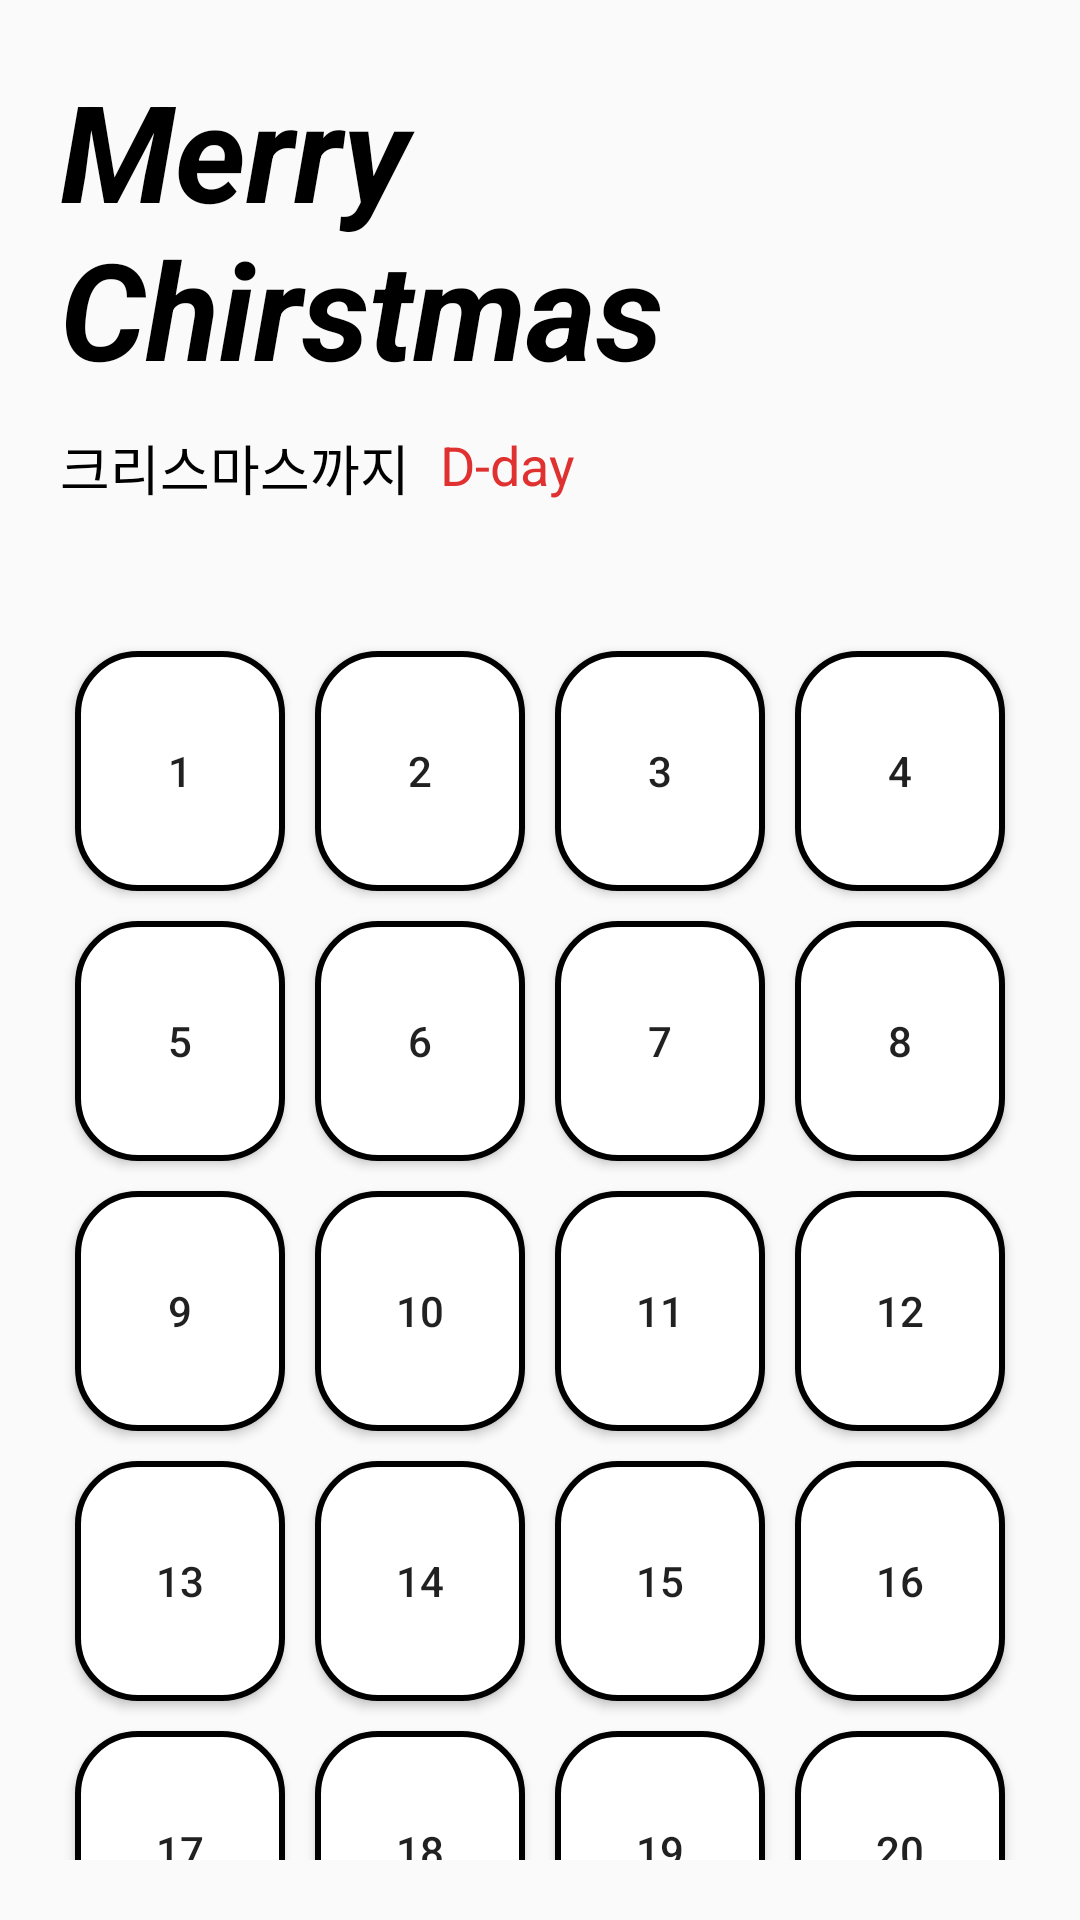

Android layout source for this screen:
<!-- AndroidManifest.xml: application theme Theme.MyAdventCalendar -->
<!-- res/layout/activity_main.xml -->
<?xml version="1.0" encoding="utf-8"?>
<RelativeLayout xmlns:android="http://schemas.android.com/apk/res/android"
    xmlns:app="http://schemas.android.com/apk/res-auto"
    xmlns:tools="http://schemas.android.com/tools"
    android:layout_width="match_parent"
    android:layout_height="match_parent"
    tools:context=".MainActivity"
    android:padding="20dp">

    <TextView
        android:id="@+id/merryChirstmas"
        android:layout_width="wrap_content"
        android:layout_height="wrap_content"
        android:layout_marginBottom="10dp"
        android:text="Merry Chirstmas"
        android:textSize="45dp"
        android:textColor="#000000"
        android:textStyle="bold|italic" />

    <TextView
        android:id="@+id/subText"
        android:layout_width="wrap_content"
        android:layout_height="wrap_content"
        android:layout_below="@+id/merryChirstmas"
        android:layout_marginRight="10dp"
        android:text="크리스마스까지"
        android:textSize="18dp"
        android:textColor="#000000"/>

    <TextView
        android:id="@+id/countdownText"
        android:layout_width="wrap_content"
        android:layout_height="wrap_content"
        android:layout_below="@+id/merryChirstmas"
        android:layout_toEndOf="@+id/subText"
        android:layout_marginBottom="45dp"
        android:text="D-day"
        android:textSize="18dp"
        android:textColor="#e03131"/>

    <LinearLayout
        android:id="@+id/linearLayout1"
        android:layout_width="match_parent"
        android:layout_height="wrap_content"
        android:layout_below="@+id/countdownText"
        android:orientation="horizontal">

        <Button
            android:id="@+id/button1"
            android:layout_width="80dp"
            android:layout_height="80dp"
            android:layout_weight="1"
            android:layout_margin="5dp"
            android:text="1"
            android:background="@drawable/button_shape"/>

        <Button
            android:id="@+id/button2"
            android:layout_width="80dp"
            android:layout_height="80dp"
            android:layout_weight="1"
            android:layout_margin="5dp"
            android:text="2"
            android:background="@drawable/button_shape"/>

        <Button
            android:id="@+id/button3"
            android:layout_width="80dp"
            android:layout_height="80dp"
            android:layout_weight="1"
            android:layout_margin="5dp"
            android:text="3"
            android:background="@drawable/button_shape"/>

        <Button
            android:id="@+id/button4"
            android:layout_width="80dp"
            android:layout_height="80dp"
            android:layout_weight="1"
            android:layout_margin="5dp"
            android:text="4"
            android:background="@drawable/button_shape"/>

    </LinearLayout>

    <LinearLayout
        android:id="@+id/linearLayout2"
        android:layout_width="match_parent"
        android:layout_height="wrap_content"
        android:layout_below="@+id/linearLayout1"
        android:orientation="horizontal">

        <Button
            android:id="@+id/button5"
            android:layout_width="80dp"
            android:layout_height="80dp"
            android:layout_weight="1"
            android:layout_margin="5dp"
            android:text="5"
            android:background="@drawable/button_shape"/>

        <Button
            android:id="@+id/button6"
            android:layout_width="80dp"
            android:layout_height="80dp"
            android:layout_weight="1"
            android:layout_margin="5dp"
            android:text="6"
            android:background="@drawable/button_shape"/>

        <Button
            android:id="@+id/button7"
            android:layout_width="80dp"
            android:layout_height="80dp"
            android:layout_weight="1"
            android:layout_margin="5dp"
            android:text="7"
            android:background="@drawable/button_shape"/>

        <Button
            android:id="@+id/button8"
            android:layout_width="80dp"
            android:layout_height="80dp"
            android:layout_weight="1"
            android:layout_margin="5dp"
            android:text="8"
            android:background="@drawable/button_shape"/>

    </LinearLayout>

    <LinearLayout
        android:id="@+id/linearLayout3"
        android:layout_width="match_parent"
        android:layout_height="wrap_content"
        android:layout_below="@+id/linearLayout2"
        android:orientation="horizontal">

        <Button
            android:id="@+id/button9"
            android:layout_width="80dp"
            android:layout_height="80dp"
            android:layout_weight="1"
            android:layout_margin="5dp"
            android:text="9"
            android:background="@drawable/button_shape"/>

        <Button
            android:id="@+id/button10"
            android:layout_width="80dp"
            android:layout_height="80dp"
            android:layout_weight="1"
            android:layout_margin="5dp"
            android:text="10"
            android:background="@drawable/button_shape"/>

        <Button
            android:id="@+id/button11"
            android:layout_width="80dp"
            android:layout_height="80dp"
            android:layout_weight="1"
            android:layout_margin="5dp"
            android:text="11"
            android:background="@drawable/button_shape"/>

        <Button
            android:id="@+id/button12"
            android:layout_width="80dp"
            android:layout_height="80dp"
            android:layout_weight="1"
            android:layout_margin="5dp"
            android:text="12"
            android:background="@drawable/button_shape"/>

    </LinearLayout>

    <LinearLayout
        android:id="@+id/linearLayout4"
        android:layout_width="match_parent"
        android:layout_height="wrap_content"
        android:layout_below="@+id/linearLayout3"
        android:orientation="horizontal">

        <Button
            android:id="@+id/button13"
            android:layout_width="80dp"
            android:layout_height="80dp"
            android:layout_weight="1"
            android:layout_margin="5dp"
            android:text="13"
            android:background="@drawable/button_shape"/>

        <Button
            android:id="@+id/button14"
            android:layout_width="80dp"
            android:layout_height="80dp"
            android:layout_weight="1"
            android:layout_margin="5dp"
            android:text="14"
            android:background="@drawable/button_shape"/>

        <Button
            android:id="@+id/button15"
            android:layout_width="80dp"
            android:layout_height="80dp"
            android:layout_weight="1"
            android:layout_margin="5dp"
            android:text="15"
            android:background="@drawable/button_shape"/>

        <Button
            android:id="@+id/button16"
            android:layout_width="80dp"
            android:layout_height="80dp"
            android:layout_weight="1"
            android:layout_margin="5dp"
            android:text="16"
            android:background="@drawable/button_shape"/>

    </LinearLayout>

    <LinearLayout
        android:id="@+id/linearLayout5"
        android:layout_width="match_parent"
        android:layout_height="wrap_content"
        android:layout_below="@+id/linearLayout4"
        android:orientation="horizontal">

        <Button
            android:id="@+id/button17"
            android:layout_width="80dp"
            android:layout_height="80dp"
            android:layout_weight="1"
            android:layout_margin="5dp"
            android:text="17"
            android:background="@drawable/button_shape"/>

        <Button
            android:id="@+id/button18"
            android:layout_width="80dp"
            android:layout_height="80dp"
            android:layout_weight="1"
            android:layout_margin="5dp"
            android:text="18"
            android:background="@drawable/button_shape"/>

        <Button
            android:id="@+id/button19"
            android:layout_width="80dp"
            android:layout_height="80dp"
            android:layout_weight="1"
            android:layout_margin="5dp"
            android:text="19"
            android:background="@drawable/button_shape"/>

        <Button
            android:id="@+id/button20"
            android:layout_width="80dp"
            android:layout_height="80dp"
            android:layout_weight="1"
            android:layout_margin="5dp"
            android:text="20"
            android:background="@drawable/button_shape"/>

    </LinearLayout>

    <LinearLayout
        android:id="@+id/linearLayout6"
        android:layout_width="match_parent"
        android:layout_height="wrap_content"
        android:layout_below="@+id/linearLayout5"
        android:orientation="horizontal">

        <Button
            android:id="@+id/button21"
            android:layout_width="80dp"
            android:layout_height="80dp"
            android:layout_weight="1"
            android:layout_margin="5dp"
            android:text="21"
            android:background="@drawable/button_shape"/>

        <Button
            android:id="@+id/button22"
            android:layout_width="80dp"
            android:layout_height="80dp"
            android:layout_weight="1"
            android:layout_margin="5dp"
            android:text="22"
            android:background="@drawable/button_shape"/>

        <Button
            android:id="@+id/button23"
            android:layout_width="80dp"
            android:layout_height="80dp"
            android:layout_weight="1"
            android:layout_margin="5dp"
            android:text="23"
            android:background="@drawable/button_shape"/>

        <Button
            android:id="@+id/button24"
            android:layout_width="80dp"
            android:layout_height="80dp"
            android:layout_weight="1"
            android:layout_margin="5dp"
            android:text="24"
            android:background="@drawable/button_shape"/>

    </LinearLayout>

</RelativeLayout>
<!-- resources referenced by this layout -->
<resources>
  <!-- drawable button_shape (drawable) -->
  <?xml version="1.0" encoding="utf-8"?>
  
  <shape xmlns:android="http://schemas.android.com/apk/res/android" android:shape="rectangle" >
      <corners
          android:radius="20dp"
          />
      <solid
          android:color="#FFFFFF"
          />
      <padding
          android:left="0dp"
          android:top="0dp"
          android:right="0dp"
          android:bottom="0dp"
          />
      <size
          android:width="80dp"
          android:height="80dp"
          />
      <stroke
          android:width="2dp"
          android:color="#000000"
          />
  </shape>
  <style name="Theme.MyAdventCalendar" parent="Base.Theme.MyAdventCalendar" />
  <style name="Base.Theme.MyAdventCalendar" parent="Theme.AppCompat.Light">
          
          
          <item name="windowNoTitle">true</item>
      </style>
</resources>
